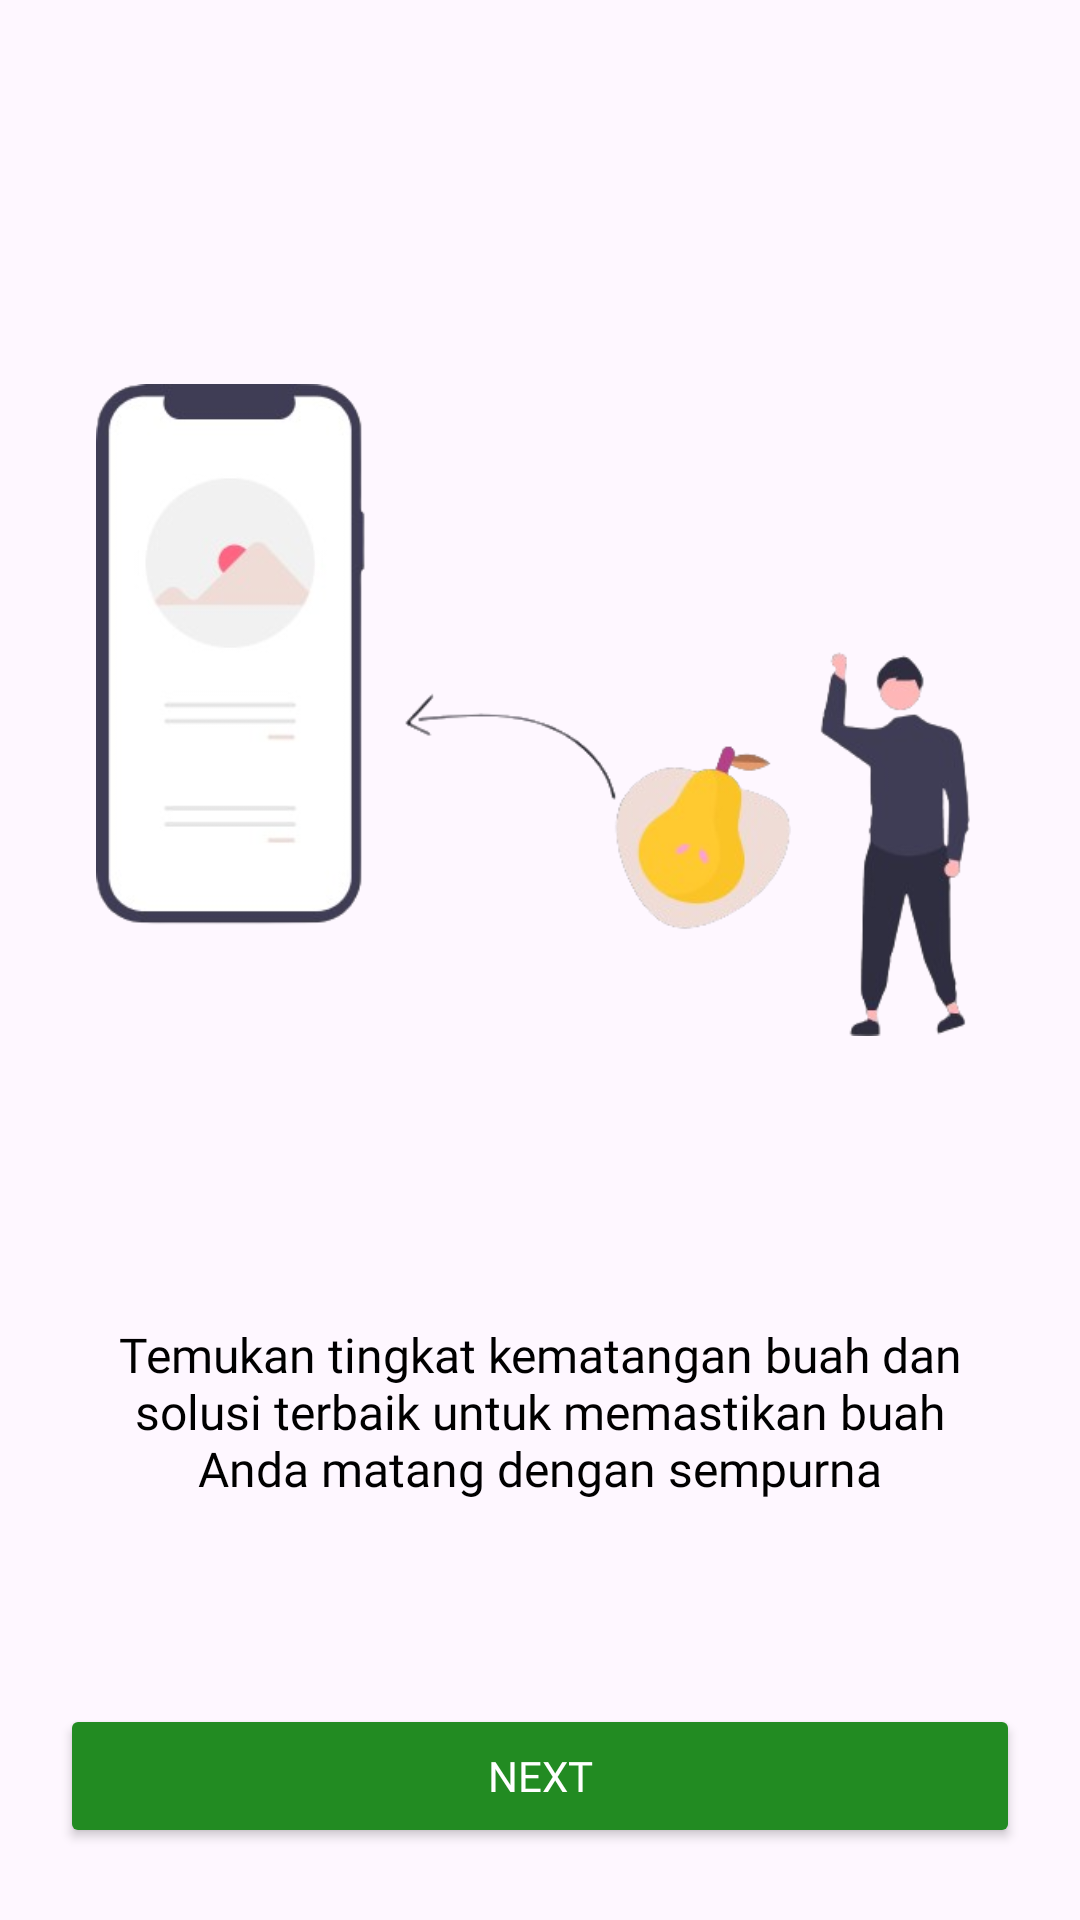

Layout XML and referenced resources for this Android screen:
<!-- AndroidManifest.xml: application theme Theme.ProjectCapstone -->
<!-- res/layout/fragment_second.xml -->
<?xml version="1.0" encoding="utf-8"?>
<ScrollView
    xmlns:android="http://schemas.android.com/apk/res/android"
    xmlns:app="http://schemas.android.com/apk/res-auto"
    xmlns:tools="http://schemas.android.com/tools"
    android:layout_width="match_parent"
    android:layout_height="match_parent"
    android:fillViewport="true"
    tools:context="welcome.SecondFragment">

    <androidx.constraintlayout.widget.ConstraintLayout
        android:layout_width="match_parent"
        android:layout_height="wrap_content">

        <ImageView
            android:id="@+id/iv_welcome"
            android:layout_width="match_parent"
            android:layout_height="wrap_content"
            android:layout_marginHorizontal="32dp"
            android:contentDescription="@string/welcome"
            android:src="@drawable/welcome_2"
            app:layout_constraintBottom_toTopOf="@+id/tv_desc_welcome"
            app:layout_constraintEnd_toEndOf="parent"
            app:layout_constraintStart_toStartOf="parent"
            app:layout_constraintTop_toTopOf="parent"
            app:layout_constraintVertical_chainStyle="packed" />

        <TextView
            android:id="@+id/tv_desc_welcome"
            android:layout_width="match_parent"
            android:layout_height="wrap_content"
            android:layout_marginHorizontal="32dp"
            android:layout_marginTop="0dp"
            android:layout_marginBottom="35dp"
            android:fontFamily="@font/montserrat_semibold"
            android:gravity="center_horizontal"
            android:text="@string/desc_welcome_2"
            android:textColor="?attr/android:textColorPrimary"
            android:textSize="16sp"
            app:layout_constraintBottom_toTopOf="@+id/btn_next"
            app:layout_constraintEnd_toEndOf="@+id/iv_welcome"
            app:layout_constraintHorizontal_bias="0.0"
            app:layout_constraintStart_toStartOf="@+id/iv_welcome"
            app:layout_constraintTop_toBottomOf="@+id/iv_welcome" />

        <Button
            android:id="@+id/btn_next"
            android:layout_width="320dp"
            android:layout_height="wrap_content"
            android:layout_marginHorizontal="32dp"
            android:layout_marginBottom="24dp"
            android:backgroundTint="@color/green"
            android:fontFamily="@font/montserrat_semibold"
            android:text="@string/next"
            android:textColor="@color/white"
            app:layout_constraintBottom_toBottomOf="parent"
            app:layout_constraintEnd_toEndOf="parent"
            app:layout_constraintStart_toStartOf="parent" />

    </androidx.constraintlayout.widget.ConstraintLayout>
</ScrollView>
<!-- resources referenced by this layout -->
<resources>
  <color name="green">#228B22</color>
  <color name="white">#FFFFFFFF</color>
  <!-- drawable welcome_2: png bitmap (drawable, 65634 bytes) -->
  <string name="desc_welcome_2" translatable="false">Temukan tingkat kematangan buah dan solusi terbaik untuk memastikan buah Anda matang dengan sempurna</string>
  <string name="next" translatable="false">Next</string>
  <string name="welcome">welcome</string>
  <style name="Theme.ProjectCapstone" parent="Base.Theme.ProjectCapstone" />
  <style name="Base.Theme.ProjectCapstone" parent="Theme.Material3.DayNight.NoActionBar">
          <item name="colorPrimary">@color/green</item>
          <item name="colorOnPrimary">@color/white</item>
          <item name="colorOnBackground">@color/black</item>
          <item name="colorSurface">@color/white</item>
          <item name="colorOnSurface">@color/black</item>
          <item name="android:textColorPrimary">@color/black</item> 
      </style>
  <color name="black">#FF000000</color>
</resources>
